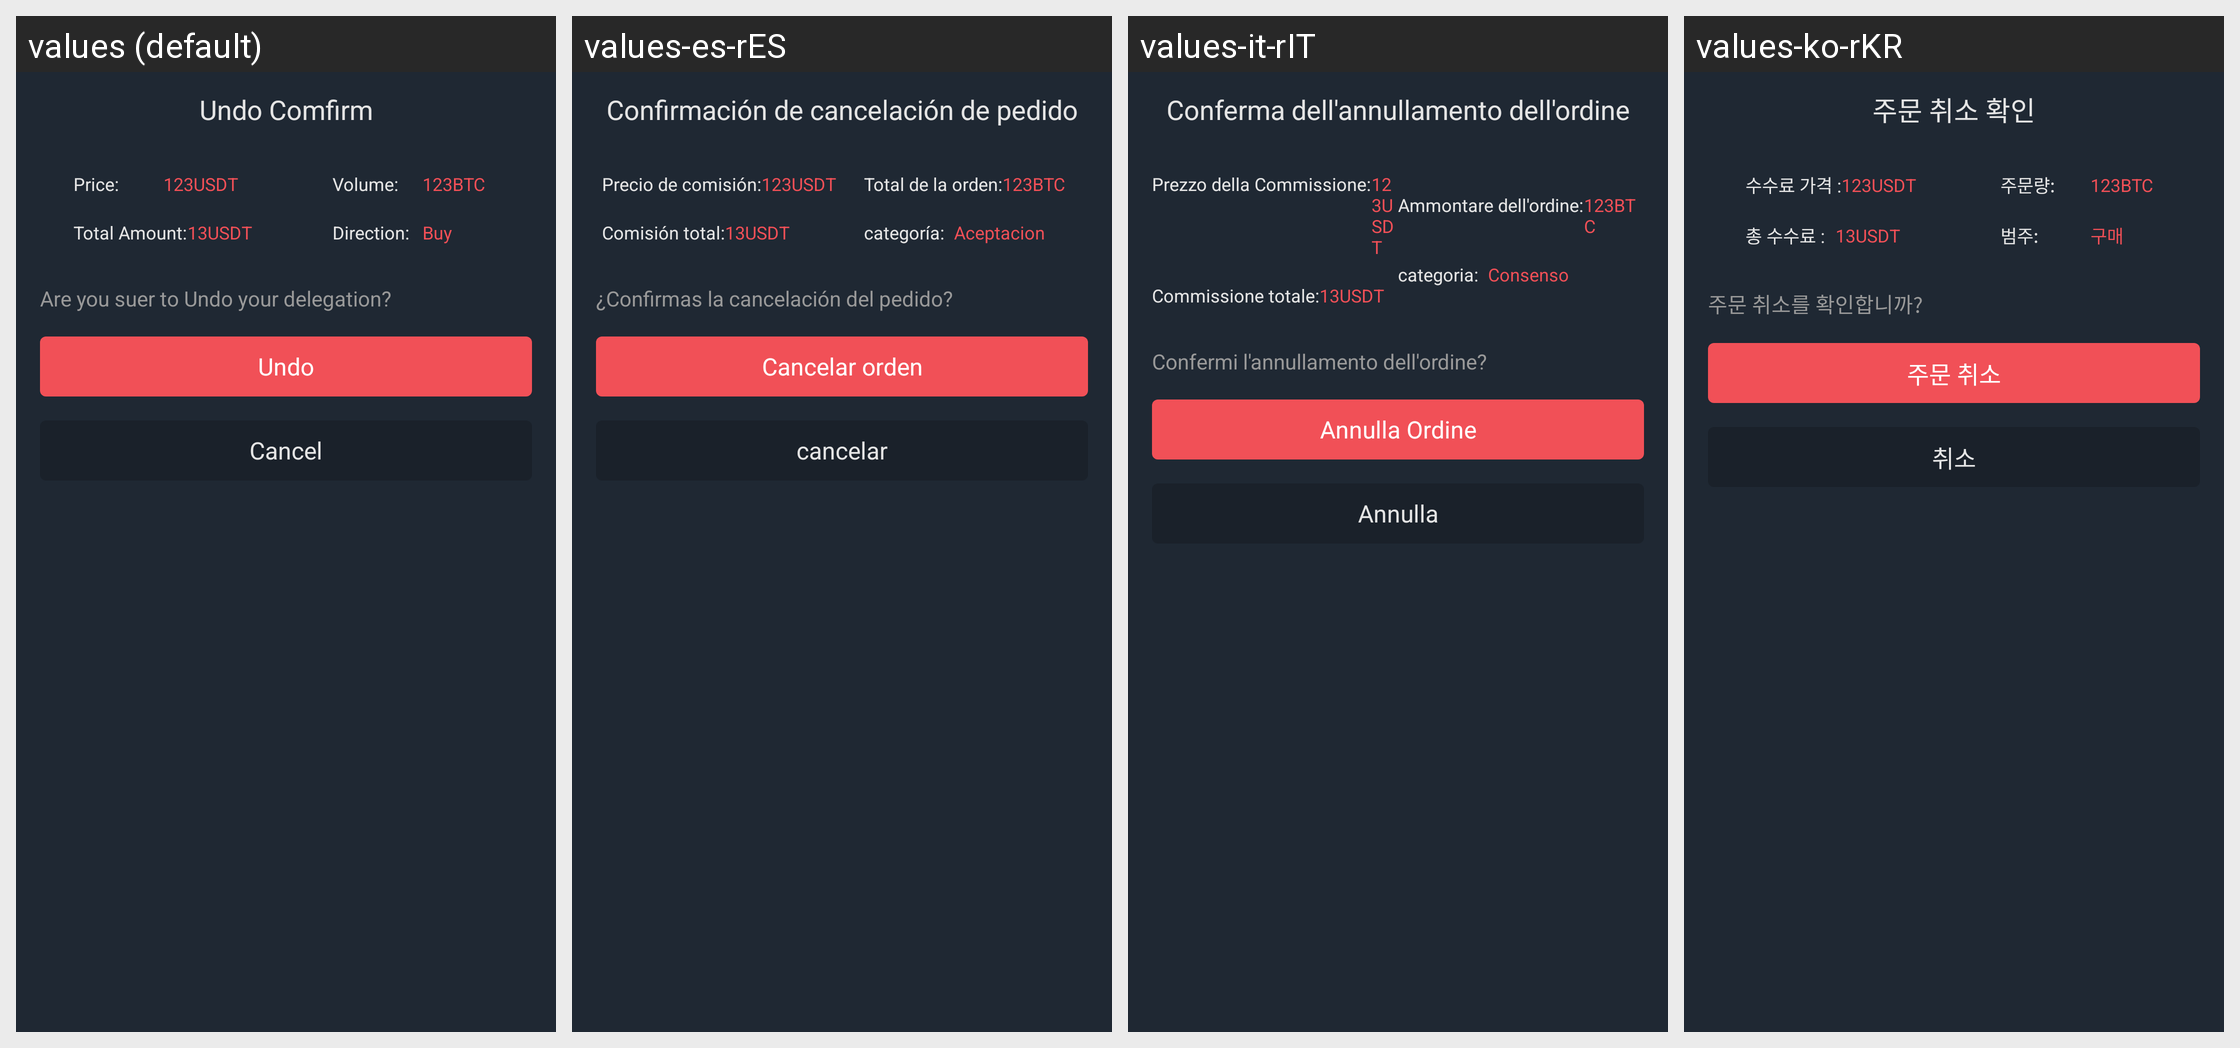

The Android screen above is rendered under several locales of the same app. Produce the string resources it draws, with the default and per-locale values.
Android screen res/layout/dialog_fragment_entrust.xml rendered under 4 locales, left to right: values (default), values-es-rES, values-it-rIT, values-ko-rKR. Device: Nexus 5 (rendered at 1080×1920; each locale shown at half size, 540×960, under a caption strip naming it); theme AppTheme.StartingWindowTheme.
Other locales in the repository, not shown: values-de-rDE, values-en, values-fr-rFR, values-ja-rJP, values-pt-rPT, values-zh-rCN, values-zh-rMO, values-zh-rTW.
Strings drawn on this screen, with the default value and each locale's value (text and hints the layout hard-codes, and strings that could not be matched under every locale, appear in the picture but are not listed):

dialog_one_title
  values: Undo Comfirm
  values-es-rES: Confirmación de cancelación de pedido
  values-it-rIT: Conferma dell'annullamento dell'ordine
  values-ko-rKR: 주문 취소 확인

dialog_msg_one
  values: Price:
  values-es-rES: Precio de comisión:
  values-it-rIT: Prezzo della Commissione:
  values-ko-rKR: 수수료 가격 :

dialog_msg_two
  values: Total Amount:
  values-es-rES: Comisión total:
  values-it-rIT: Commissione totale:
  values-ko-rKR: 총 수수료 :

dialog_msg_three
  values: Volume:
  values-es-rES: Total de la orden:
  values-it-rIT: Ammontare dell'ordine:
  values-ko-rKR: 주문량:

dialog_msg_four
  values: Direction:
  values-es-rES: categoría:
  values-it-rIT: categoria:
  values-ko-rKR: 범주:

text_buy
  values: Buy
  values-es-rES: Aceptacion
  values-it-rIT: Consenso
  values-ko-rKR: 구매

dialog_one_one
  values: Are you suer to Undo your delegation?
  values-es-rES: ¿Confirmas la cancelación del pedido?
  values-it-rIT: Confermi l'annullamento dell'ordine?
  values-ko-rKR: 주문 취소를 확인합니까?

dialog_one_two
  values: Undo
  values-es-rES: Cancelar orden
  values-it-rIT: Annulla Ordine
  values-ko-rKR: 주문 취소

dialog_one_cancel
  values: Cancel
  values-es-rES: cancelar
  values-it-rIT: Annulla
  values-ko-rKR: 취소
